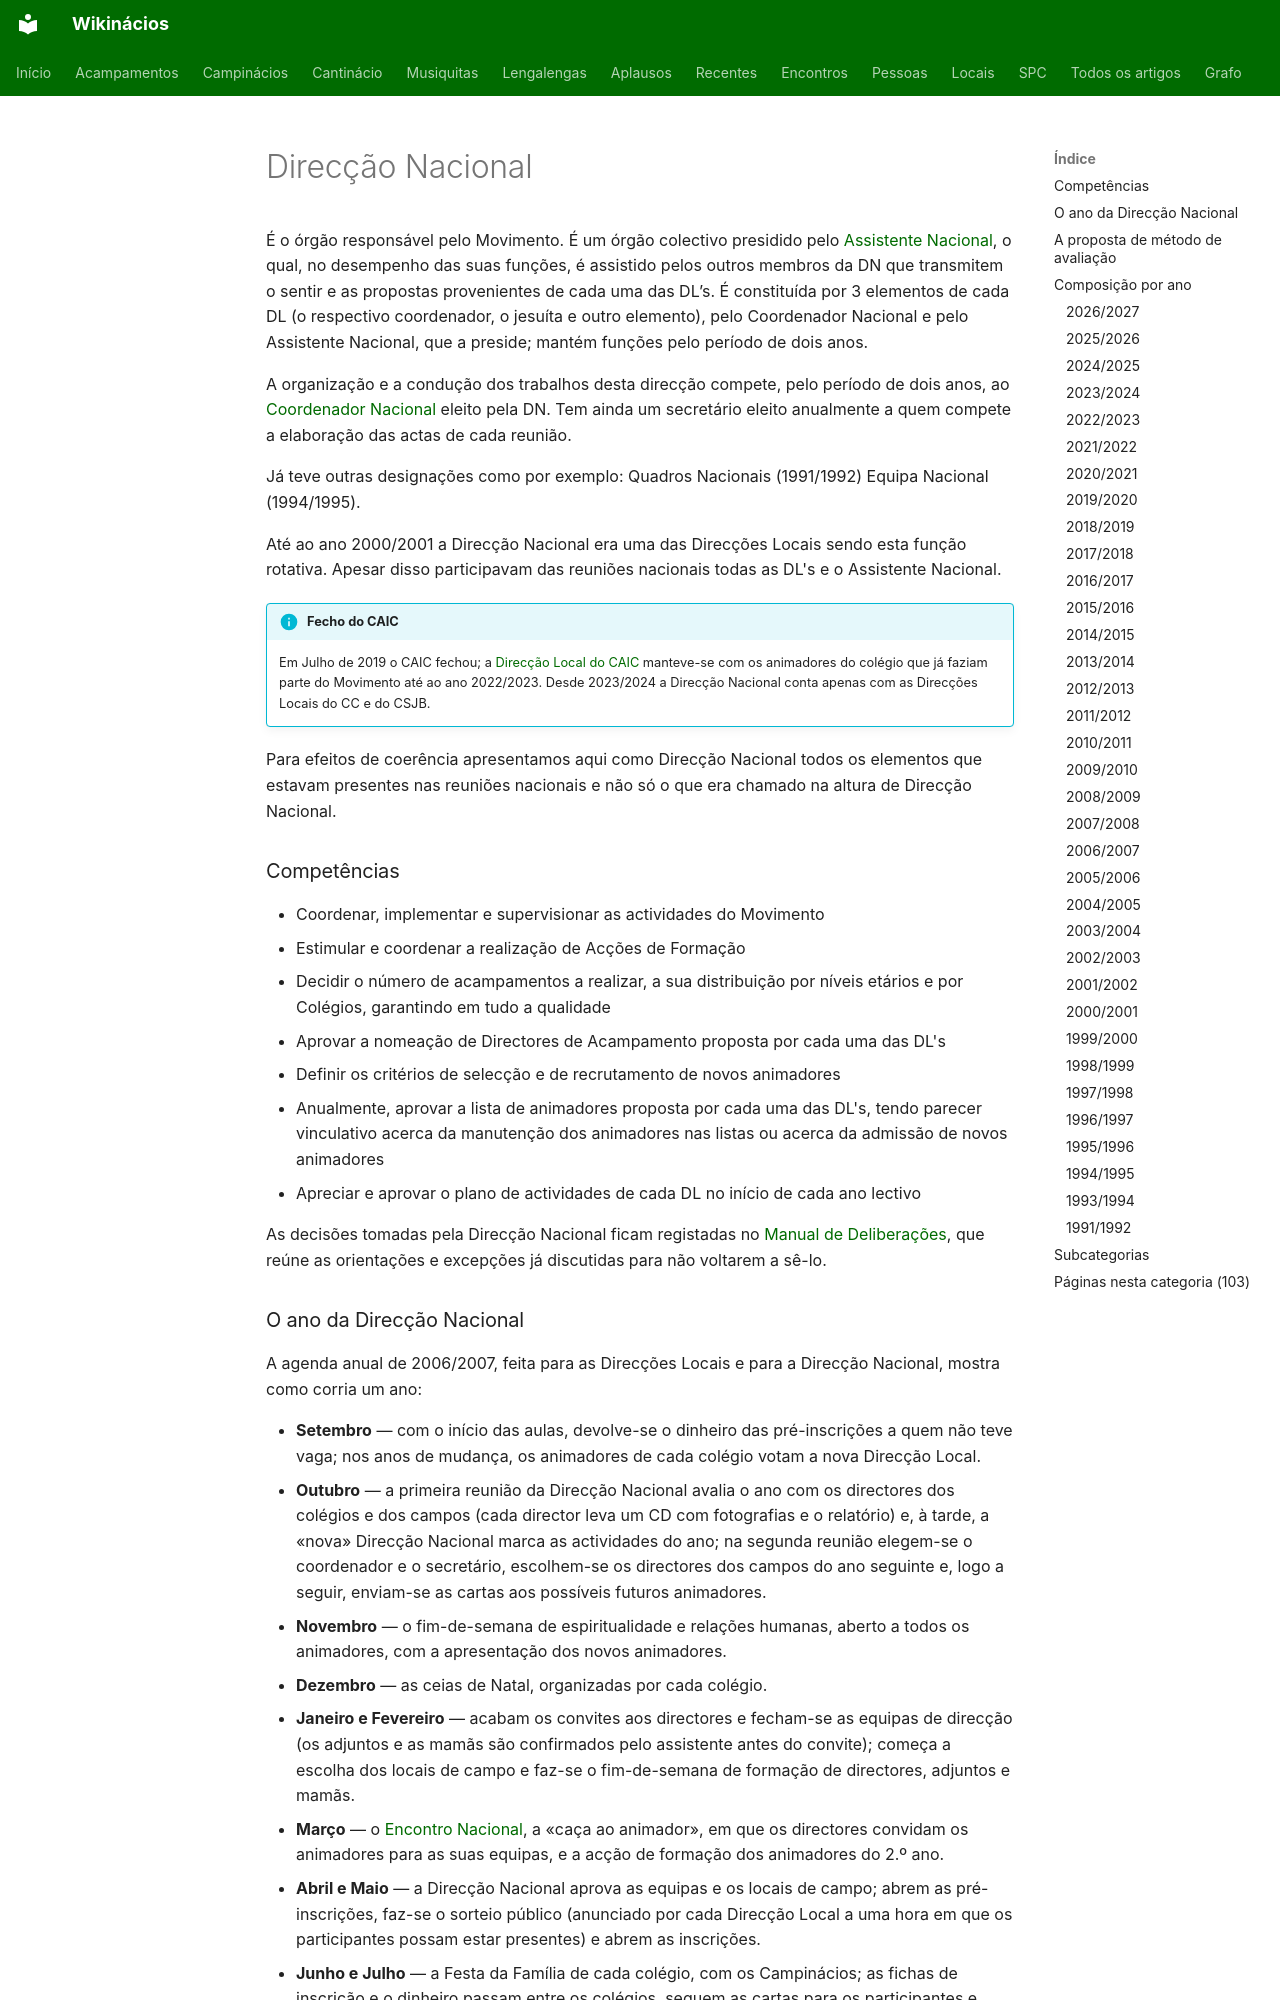

repository: neteinstein/Campinacios · page: Categorias/Direcção Nacional.html · generator: mkdocs

# Direcção Nacional

É o órgão responsável pelo Movimento. É um órgão colectivo presidido pelo [Assistente Nacional](Assistentes%20Nacionais.md), o qual, no desempenho das suas funções, é assistido pelos outros membros da DN que transmitem o sentir e as propostas provenientes de cada uma das DL’s. É constituída por 3 elementos de cada DL (o respectivo coordenador, o jesuíta e outro elemento), pelo Coordenador Nacional e pelo Assistente Nacional, que a preside; mantém funções pelo período de dois anos.

A organização e a condução dos trabalhos desta direcção compete, pelo período de dois anos, ao [Coordenador Nacional](Coordenadores%20Nacionais.md) eleito pela DN. Tem ainda um secretário eleito anualmente a quem compete a elaboração das actas de cada reunião.

Já teve outras designações como por exemplo: Quadros Nacionais (1991/1992) Equipa Nacional (1994/1995).

Até ao ano 2000/2001 a Direcção Nacional era uma das Direcções Locais sendo esta função rotativa. Apesar disso participavam das reuniões nacionais todas as DL's e o Assistente Nacional.

!!! info "Fecho do CAIC"

    Em Julho de 2019 o CAIC fechou; a [Direcção Local do CAIC](Direc%C3%A7%C3%A3o%20Local%20do%20CAIC.md) manteve-se com os animadores do colégio que já faziam parte do Movimento até ao ano 2022/2023. Desde 2023/2024 a Direcção Nacional conta apenas com as Direcções Locais do CC e do CSJB.

Para efeitos de coerência apresentamos aqui como Direcção Nacional todos os elementos que estavam presentes nas reuniões nacionais e não só o que era chamado na altura de Direcção Nacional.

### Competências

- Coordenar, implementar e supervisionar as actividades do Movimento
- Estimular e coordenar a realização de Acções de Formação
- Decidir o número de acampamentos a realizar, a sua distribuição por níveis etários e por Colégios, garantindo em tudo a qualidade
- Aprovar a nomeação de Directores de Acampamento proposta por cada uma das DL's
- Definir os critérios de selecção e de recrutamento de novos animadores
- Anualmente, aprovar a lista de animadores proposta por cada uma das DL's, tendo parecer vinculativo acerca da manutenção dos animadores nas listas ou acerca da admissão de novos animadores
- Apreciar e aprovar o plano de actividades de cada DL no início de cada ano lectivo

As decisões tomadas pela Direcção Nacional ficam registadas no [Manual de Deliberações](../Movimento/Manual%20de%20Delibera%C3%A7%C3%B5es.md), que reúne as orientações e excepções já discutidas para não voltarem a sê-lo.
